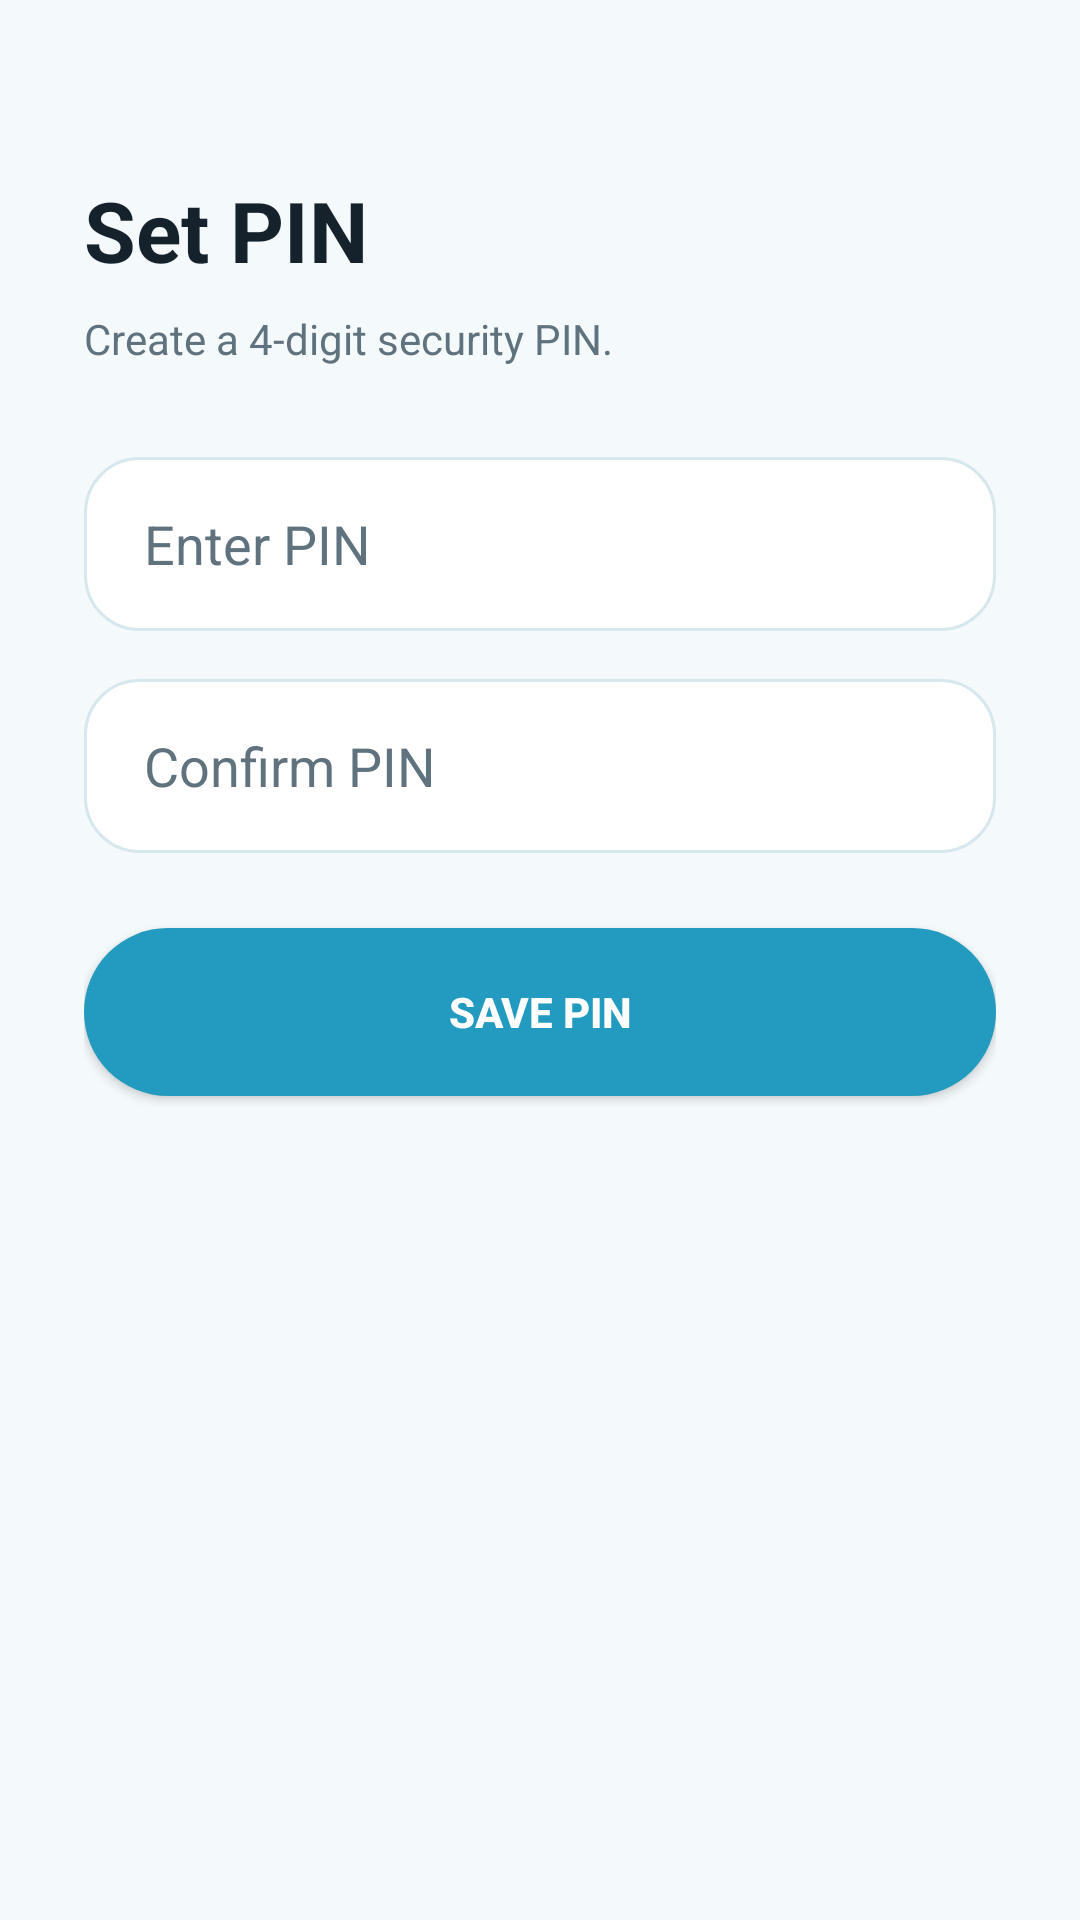

Write the Android layout XML for this screen, with the resource values it uses.
<!-- AndroidManifest.xml: application theme Theme.Lowkey -->
<!-- res/layout/activity_pin.xml -->
<?xml version="1.0" encoding="utf-8"?>
<LinearLayout
    xmlns:android="http://schemas.android.com/apk/res/android"
    android:layout_width="match_parent"
    android:layout_height="match_parent"
    android:orientation="vertical"
    android:padding="28dp"
    android:background="@color/screen_background">

    <TextView
        android:layout_width="wrap_content"
        android:layout_height="wrap_content"
        android:layout_marginTop="30dp"
        android:text="Set PIN"
        android:textColor="@color/primary_text"
        android:textSize="28sp"
        android:textStyle="bold" />

    <TextView
        android:layout_width="wrap_content"
        android:layout_height="wrap_content"
        android:layout_marginTop="8dp"
        android:text="Create a 4-digit security PIN."
        android:textColor="@color/secondary_text"
        android:textSize="14sp" />

    <EditText
        android:id="@+id/etPin"
        android:layout_width="match_parent"
        android:layout_height="58dp"
        android:layout_marginTop="30dp"
        android:background="@drawable/bg_input"
        android:hint="Enter PIN"
        android:inputType="numberPassword"
        android:maxLength="4"
        android:paddingStart="20dp"
        android:paddingEnd="20dp"
        android:textColor="@color/primary_text"
        android:textColorHint="@color/secondary_text" />

    <EditText
        android:id="@+id/etConfirmPin"
        android:layout_width="match_parent"
        android:layout_height="58dp"
        android:layout_marginTop="16dp"
        android:background="@drawable/bg_input"
        android:hint="Confirm PIN"
        android:inputType="numberPassword"
        android:maxLength="4"
        android:paddingStart="20dp"
        android:paddingEnd="20dp"
        android:textColor="@color/primary_text"
        android:textColorHint="@color/secondary_text" />

    <Button
        android:id="@+id/btnSavePin"
        android:layout_width="match_parent"
        android:layout_height="56dp"
        android:layout_marginTop="25dp"
        android:background="@drawable/bg_primary_button"
        android:backgroundTint="@null"
        android:text="SAVE PIN"
        android:textColor="@color/button_text"
        android:textStyle="bold" />

</LinearLayout>
<!-- resources referenced by this layout -->
<resources>
  <color name="button_text">#FFFFFF</color>
  <color name="primary_text">#16222B</color>
  <color name="screen_background">#F4F9FC</color>
  <color name="secondary_text">#60727E</color>
  <!-- drawable bg_input (drawable) -->
  <?xml version="1.0" encoding="utf-8"?>
  <shape xmlns:android="http://schemas.android.com/apk/res/android"
      android:shape="rectangle">
  
      <solid android:color="#FFFFFF" />
  
      <stroke
          android:width="1dp"
          android:color="#D6E7ED" />
  
      <corners android:radius="18dp" />
  
  </shape>
  <!-- drawable bg_primary_button (drawable) -->
  <?xml version="1.0" encoding="utf-8"?>
  <shape xmlns:android="http://schemas.android.com/apk/res/android"
      android:shape="rectangle">
  
      <solid android:color="@color/accent_blue" />
  
      <corners android:radius="30dp" />
  
  </shape>
  <style name="Theme.Lowkey" parent="Base.Theme.Lowkey" />
  <color name="accent_blue">#239BC0</color>
  <style name="Base.Theme.Lowkey" parent="Theme.Material3.DayNight.NoActionBar">
  
          
          <item name="android:windowBackground">@color/screen_background</item>
          <item name="android:colorBackground">@color/screen_background</item>
  
          
          <item name="android:statusBarColor">@color/screen_background</item>
          <item name="android:navigationBarColor">@color/screen_background</item>
  
          
          <item name="android:windowLightStatusBar">false</item>
          <item name="android:windowLightNavigationBar">false</item>
  
          
          <item name="colorPrimary">@color/accent_blue</item>
          <item name="colorSecondary">@color/accent_blue</item>
  
          
          <item name="colorSurface">@color/button_secondary</item>
          <item name="colorSurfaceVariant">@color/button_secondary</item>
  
      </style>
  <color name="button_secondary">#E5F3F8</color>
</resources>
